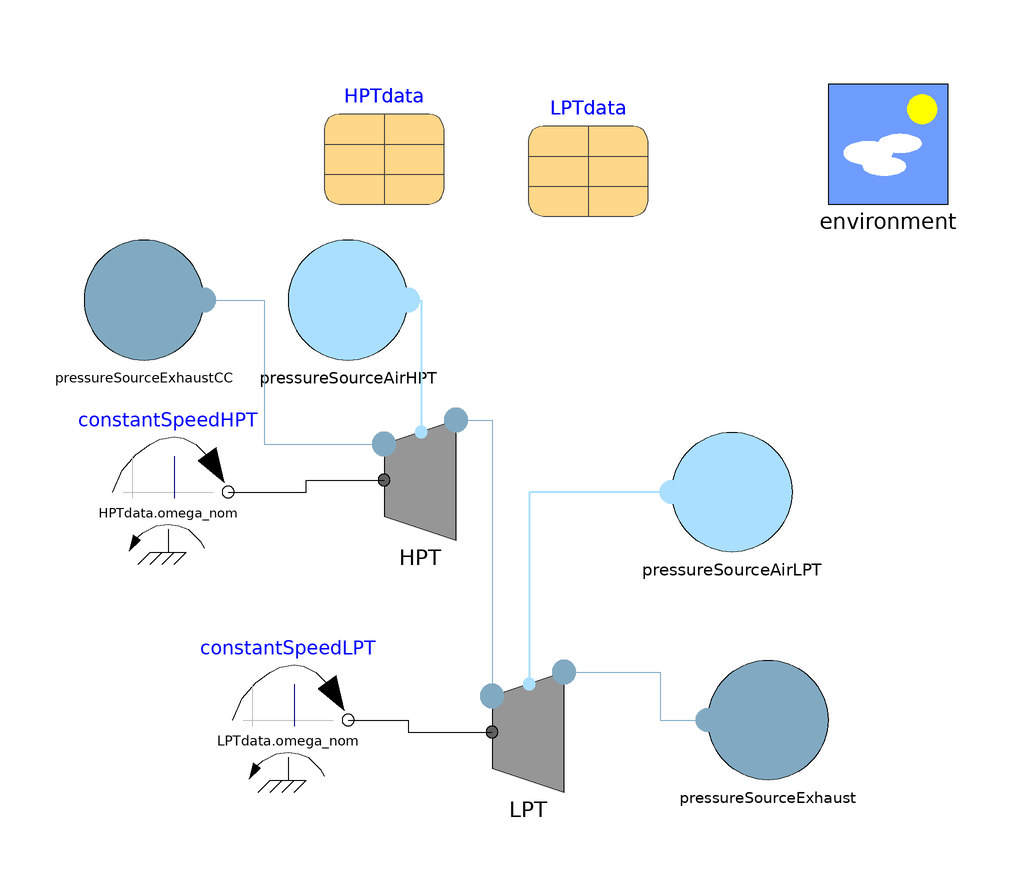

This picture is the connection diagram that the Modelica source below describes through its graphical annotations.

model CooledTurbineTest
      parameter Modelica.SIunits.MassFlowRate fnom = 63.477;
      parameter Modelica.SIunits.MassFlowRate flpt = 70.43;
      parameter Modelica.SIunits.MassFlowRate w25 = 70.955;
      parameter Modelica.SIunits.Efficiency EisHT = 0.865;
      parameter Modelica.SIunits.Efficiency EisLT = 0.882;
      parameter Modelica.SIunits.Pressure Phpt_E = 1058899;
      parameter Modelica.SIunits.Temperature Thpt_E = 1199;
      parameter Modelica.SIunits.Pressure Phpt_L = 462389;
      parameter Modelica.SIunits.Temperature Tlpt_E = 967.53;
      //Phpt_E/2.29;
      parameter Modelica.SIunits.Temperature Thpt_L = 967.53;
      parameter Modelica.SIunits.Pressure Plpt_E = Phpt_L;
      parameter Modelica.SIunits.Pressure Plpt_L = 237732;
      //Plpt_E/1.945;
      parameter Modelica.SIunits.Temperature Tlpt_L = 831.49;
      //  parameter Modelica.SIunits.Temperature Thpc_E = Tlpc_E * (1 + 1 / 0.823 * ((Plpc_L / Plpc_E) ^ (0.4 / 1.4) - 1));
      Modelica.Mechanics.Rotational.Sources.ConstantSpeed constantSpeedLPT(w_fixed = LPTdata.omega_nom) annotation(
        Placement(visible = true, transformation(origin = {-40, -26}, extent = {{-10, -10}, {10, 10}}, rotation = 0)));
      Modelica.Mechanics.Rotational.Sources.ConstantSpeed constantSpeedHPT(w_fixed = HPTdata.omega_nom) annotation(
        Placement(visible = true, transformation(origin = {-60, 12}, extent = {{-10, -10}, {10, 10}}, rotation = 0)));
      inner Components.Environment environment(Mach = 0.147, P(displayUnit = "Pa"), Pb(displayUnit = "Pa") = 103900, Tb(displayUnit = "K") = 263.93, altitude = 1844, useMach = true) annotation(
        Placement(visible = true, transformation(origin = {60, 70}, extent = {{-10, -10}, {10, 10}}, rotation = 0)));
      parameter BasicAeroEngines.Data.Turbines.GSP_HPT_BetaLines HPTdata(P_E_nom = Phpt_E, P_L_nom = Phpt_L, T_E_nom = Thpt_E, eta_nom = 0.865, f_nom = fnom, omega_nom = 9235) annotation(
        Placement(visible = true, transformation(origin = {-24, 70}, extent = {{-10, -10}, {10, 10}}, rotation = 0)));
      BasicAeroEngines.Components.CooledTurbine HPT(CoolingModel = false, CoolingTechRot = {2}, CoolingTechStat = {2}, Deta_rot = {0, 0.2, 0.36}, Deta_stat = {0, 0.1, 0.18}, Nbleed = 1, Nstages = 1, Nstages_Bleeds = {1}, Tblade(displayUnit = "K"), Xi_cool_rot = {0.048 * w25 / fnom}, Xi_cool_stat = {0.05 * w25 / fnom}, data = HPTdata, PRnom = 2, P_L_iso_start = Phpt_L .* ones(HPT.Nstages), f_E(start = 63.48)) annotation(
        Placement(visible = true, transformation(origin = {-18, 14}, extent = {{-10, -10}, {10, 10}}, rotation = 0)));
      BasicAeroEngines.Components.PressureSourceAir pressureSourceAirHPT[1](each referencePressure(displayUnit = "Pa") = 1120528, each referenceTemperature(displayUnit = "K") = 598.4) annotation(
        Placement(visible = true, transformation(origin = {-30, 44}, extent = {{-10, -10}, {10, 10}}, rotation = 0)));
      BasicAeroEngines.Components.PressureSourceExhaust pressureSourceExhaustCC(referencePressure(displayUnit = "Pa") = Phpt_E, referenceTemperature(displayUnit = "K") = Thpt_E) annotation(
        Placement(visible = true, transformation(origin = {-64, 44}, extent = {{-10, -10}, {10, 10}}, rotation = 0)));
      BasicAeroEngines.Components.PressureSourceAir pressureSourceAirLPT[1](each referencePressure(displayUnit = "Pa") = 697346, each referenceTemperature(displayUnit = "K") = 513.0999999999999) annotation(
        Placement(visible = true, transformation(origin = {34, 12}, extent = {{10, -10}, {-10, 10}}, rotation = 0)));
      BasicAeroEngines.Components.CooledTurbine LPT(CoolingModel = false, CoolingTechRot = {1, 1}, CoolingTechStat = {2, 1}, Deta_rot = {0, 0.2, 0.36}, Deta_stat = {0, 0.1, 0.18}, Nbleed = 1, Nstages = 2, Nstages_Bleeds = {2}, PRnom = 1.39, Tblade(displayUnit = "K"), Xi_cool_rot = {0.0, 0.0}, Xi_cool_stat = {0.017 * w25 / fnom, 0.0}, data = LPTdata) annotation(
        Placement(visible = true, transformation(origin = {0, -28}, extent = {{-10, -10}, {10, 10}}, rotation = 0)));
      parameter Data.Turbines.GSP_LPT_BetaLines LPTdata(P_E_nom = Plpt_E, P_L_nom = Plpt_L, T_E_nom(displayUnit = "K") = Tlpt_E, eta_nom = EisLT, f_nom = flpt, omega_nom = 5955) annotation(
        Placement(visible = true, transformation(origin = {10, 68}, extent = {{-10, -10}, {10, 10}}, rotation = 0)));
      BasicAeroEngines.Components.PressureSourceExhaust pressureSourceExhaust(referencePressure(displayUnit = "Pa") = Plpt_L, referenceTemperature(displayUnit = "K") = Tlpt_L) annotation(
        Placement(visible = true, transformation(origin = {40, -26}, extent = {{10, -10}, {-10, 10}}, rotation = 0)));
    equation
      connect(constantSpeedHPT.flange, HPT.shaft) annotation(
        Line(points = {{-50, 12}, {-37, 12}, {-37, 14}, {-24, 14}}));
      connect(pressureSourceExhaustCC.fluidPort, HPT.inlet) annotation(
        Line(points = {{-54, 44}, {-44, 44}, {-44, 20}, {-24, 20}}, color = {129, 170, 194}));
      connect(constantSpeedLPT.flange, LPT.shaft) annotation(
        Line(points = {{-30, -26}, {-20, -26}, {-20, -28}, {-6, -28}}));
      connect(pressureSourceAirHPT[1].fluidPort, HPT.Bl_port[1]) annotation(
        Line(points = {{-20, 44}, {-17.8, 44}, {-17.8, 22}}, color = {170, 223, 255}, thickness = 0.5));
      connect(pressureSourceAirLPT[1].fluidPort, LPT.Bl_port[1]) annotation(
        Line(points = {{24, 12}, {0.2, 12}, {0.2, -20}}, color = {170, 223, 255}, thickness = 0.5));
      connect(HPT.outlet, LPT.inlet) annotation(
        Line(points = {{-12, 24}, {-6, 24}, {-6, -22}}, color = {129, 170, 194}));
      connect(LPT.outlet, pressureSourceExhaust.fluidPort) annotation(
        Line(points = {{6, -18}, {22, -18}, {22, -26}, {30, -26}}, color = {129, 170, 194}));
      annotation(
        Icon(graphics = {Ellipse(lineColor = {75, 138, 73}, fillColor = {255, 255, 255}, fillPattern = FillPattern.Solid, extent = {{-100, -100}, {100, 100}}), Polygon(lineColor = {0, 0, 255}, fillColor = {75, 138, 73}, pattern = LinePattern.None, fillPattern = FillPattern.Solid, points = {{-36, 60}, {64, 0}, {-36, -60}, {-36, 60}})}));
    end CooledTurbineTest;